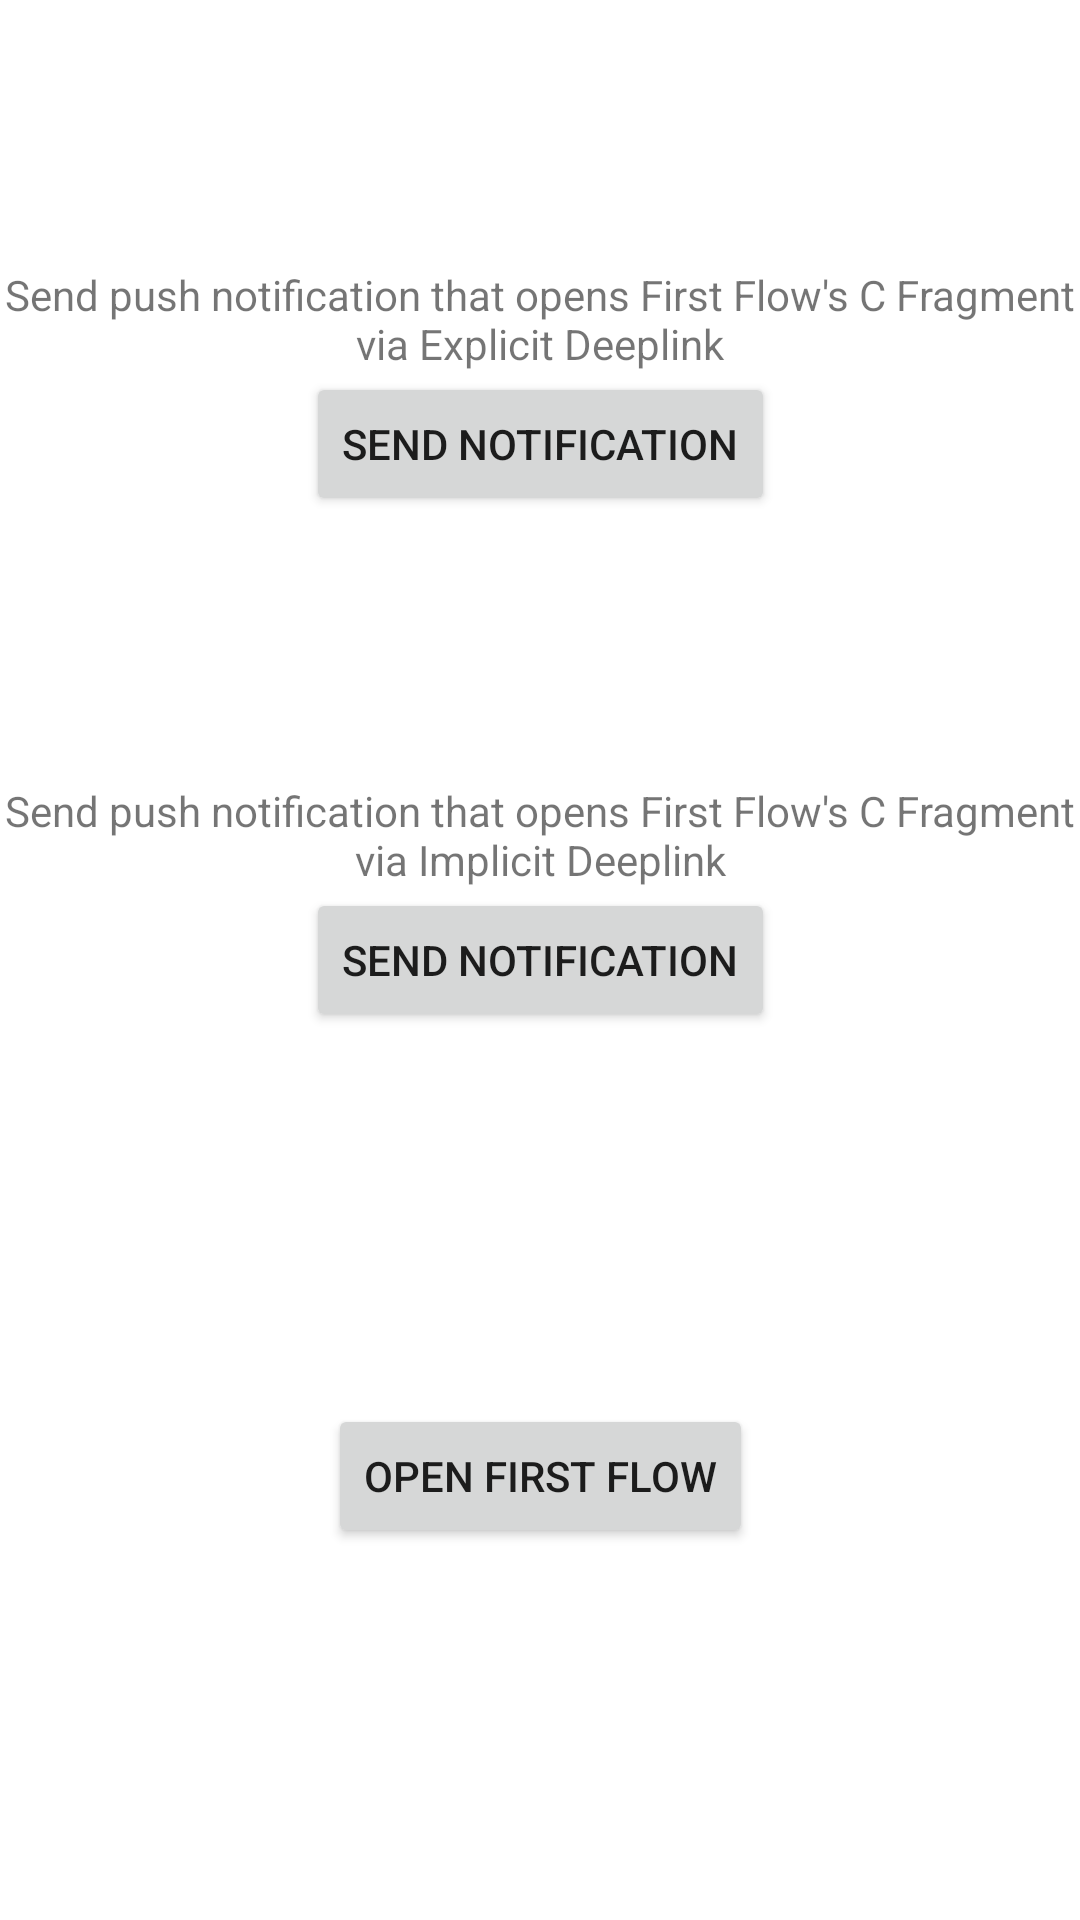

Layout XML and referenced resources for this Android screen:
<!-- AndroidManifest.xml: application theme Theme.TelusNavigation -->
<!-- res/layout/activity_main.xml -->
<?xml version="1.0" encoding="utf-8"?>
<androidx.constraintlayout.widget.ConstraintLayout
    xmlns:android="http://schemas.android.com/apk/res/android"
    xmlns:app="http://schemas.android.com/apk/res-auto"
    xmlns:tools="http://schemas.android.com/tools"
    android:layout_width="match_parent"
    android:layout_height="match_parent"
    tools:context=".MainActivity">

    <TextView
        android:id="@+id/text_notificationFirstFlowExplicit"
        android:layout_width="wrap_content"
        android:layout_height="wrap_content"
        android:layout_marginHorizontal="16dp"
        android:text="Send push notification that opens First Flow's C Fragment via Explicit Deeplink"
        android:gravity="center_horizontal"
        app:layout_constraintStart_toStartOf="parent"
        app:layout_constraintEnd_toEndOf="parent"
        app:layout_constraintBottom_toTopOf="@id/button_notificationFirstFlowExplicit"
        />

    <Button
        android:id="@+id/button_notificationFirstFlowExplicit"
        android:layout_width="wrap_content"
        android:layout_height="wrap_content"
        android:text="Send notification"
        app:layout_constraintStart_toStartOf="parent"
        app:layout_constraintEnd_toEndOf="parent"
        app:layout_constraintTop_toTopOf="parent"
        app:layout_constraintBottom_toTopOf="@id/button_notificationFirstFlowImplicit"
        />

    <TextView
        android:id="@+id/text_notificationFirstFlowImplicit"
        android:layout_width="wrap_content"
        android:layout_height="wrap_content"
        android:layout_marginHorizontal="16dp"
        android:text="Send push notification that opens First Flow's C Fragment via Implicit Deeplink"
        android:gravity="center_horizontal"
        app:layout_constraintStart_toStartOf="parent"
        app:layout_constraintEnd_toEndOf="parent"
        app:layout_constraintBottom_toTopOf="@id/button_notificationFirstFlowImplicit"
        />

    <Button
        android:id="@+id/button_notificationFirstFlowImplicit"
        android:layout_width="wrap_content"
        android:layout_height="wrap_content"
        android:text="Send notification"
        app:layout_constraintStart_toStartOf="parent"
        app:layout_constraintEnd_toEndOf="parent"
        app:layout_constraintTop_toBottomOf="@id/button_notificationFirstFlowExplicit"
        app:layout_constraintBottom_toTopOf="@id/button_openFirstFlow"
        />

    <Button
        android:id="@+id/button_openFirstFlow"
        android:layout_width="wrap_content"
        android:layout_height="wrap_content"
        android:text="Open first flow"
        app:layout_constraintStart_toStartOf="parent"
        app:layout_constraintEnd_toEndOf="parent"
        app:layout_constraintTop_toBottomOf="@id/button_notificationFirstFlowImplicit"
        app:layout_constraintBottom_toBottomOf="parent"
        />


</androidx.constraintlayout.widget.ConstraintLayout>
<!-- resources referenced by this layout -->
<resources>
  <style name="Theme.TelusNavigation" parent="Theme.MaterialComponents.DayNight.DarkActionBar">
          
          <item name="colorPrimary">@color/purple_500</item>
          <item name="colorPrimaryVariant">@color/purple_700</item>
          <item name="colorOnPrimary">@color/white</item>
          
          <item name="colorSecondary">@color/teal_200</item>
          <item name="colorSecondaryVariant">@color/teal_700</item>
          <item name="colorOnSecondary">@color/black</item>
          
          <item name="android:statusBarColor" tools:targetApi="l">?attr/colorPrimaryVariant</item>
          
      </style>
  <color name="purple_500">#673AB7</color>
  <color name="purple_700">#512DA8</color>
  <color name="white">#FFFFFFFF</color>
  <color name="teal_200">#FF03DAC5</color>
  <color name="teal_700">#FF018786</color>
  <color name="black">#FF000000</color>
</resources>
